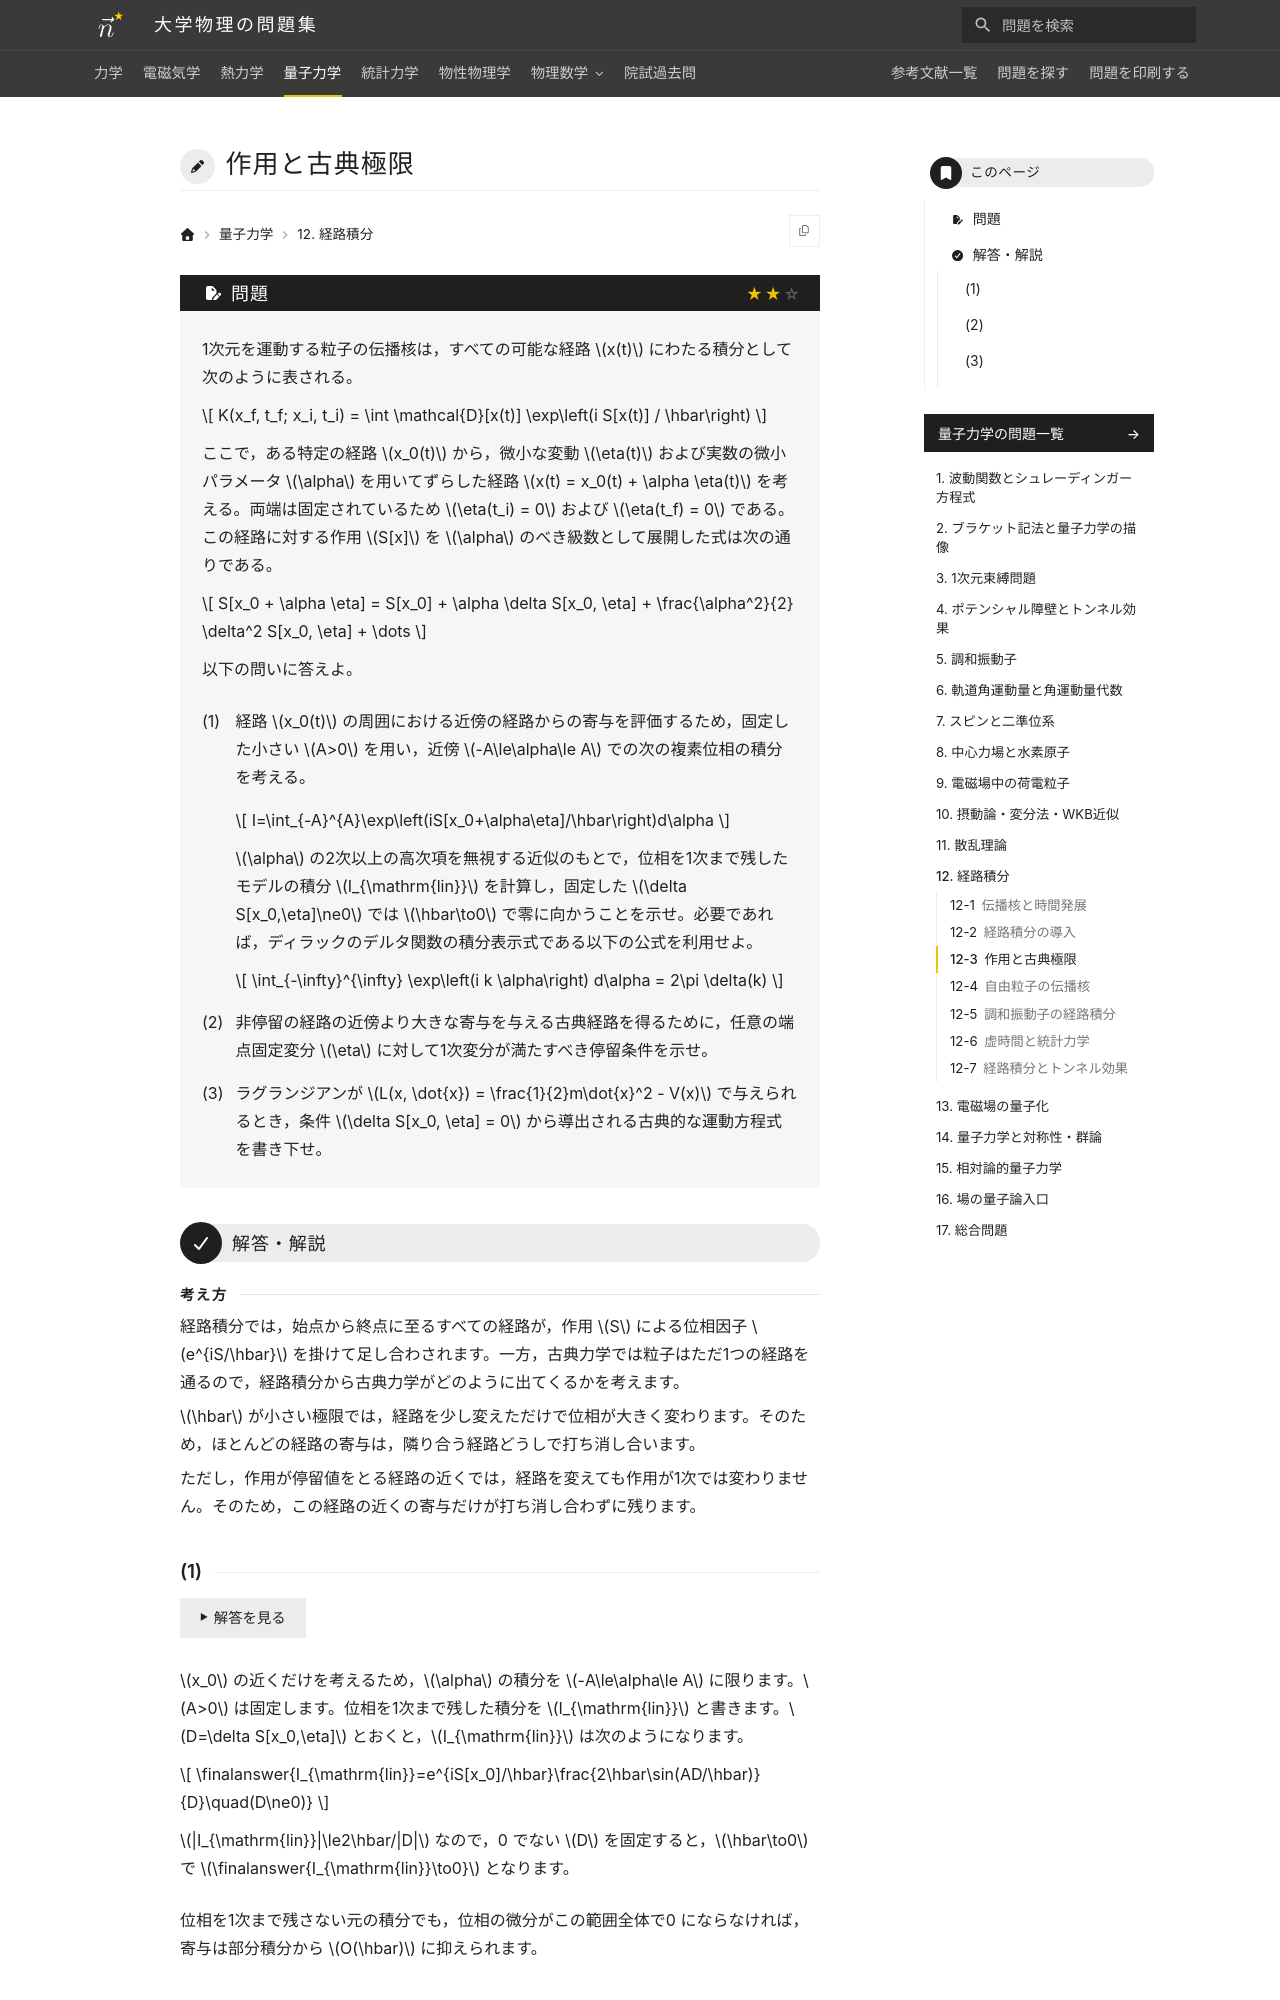

repository: Nanana-2/physics-site · page: 04quantum_mechanics/12/12_030/index.html · generator: mkdocs

---
tags:
  - 標準
---

# 作用と古典極限

## 問題
1次元を運動する粒子の伝播核は，すべての可能な経路 $x(t)$ にわたる積分として次のように表される。

$$
K(x_f, t_f; x_i, t_i) = \int \mathcal{D}[x(t)] \exp\left(i S[x(t)] / \hbar\right)
$$

ここで，ある特定の経路 $x_0(t)$ から，微小な変動 $\eta(t)$ および実数の微小パラメータ $\alpha$ を用いてずらした経路 $x(t) = x_0(t) + \alpha \eta(t)$ を考える。両端は固定されているため $\eta(t_i) = 0$ および $\eta(t_f) = 0$ である。この経路に対する作用 $S[x]$ を $\alpha$ のべき級数として展開した式は次の通りである。

$$
S[x_0 + \alpha \eta] = S[x_0] + \alpha \delta S[x_0, \eta] + \frac{\alpha^2}{2} \delta^2 S[x_0, \eta] + \dots
$$

以下の問いに答えよ。

(1) 経路 $x_0(t)$ の周囲における近傍の経路からの寄与を評価するため，固定した小さい $A>0$ を用い，近傍 $-A\le\alpha\le A$ での次の複素位相の積分を考える。

$$
I=\int_{-A}^{A}\exp\left(iS[x_0+\alpha\eta]/\hbar\right)d\alpha
$$

$\alpha$ の2次以上の高次項を無視する近似のもとで，位相を1次まで残したモデルの積分 $I_{\mathrm{lin}}$ を計算し，固定した $\delta S[x_0,\eta]\ne0$ では $\hbar\to0$ で零に向かうことを示せ。必要であれば，ディラックのデルタ関数の積分表示式である以下の公式を利用せよ。

$$
\int_{-\infty}^{\infty} \exp\left(i k \alpha\right) d\alpha = 2\pi \delta(k)
$$

(2) 非停留の経路の近傍より大きな寄与を与える古典経路を得るために，任意の端点固定変分 $\eta$ に対して1次変分が満たすべき停留条件を示せ。

(3) ラグランジアンが $L(x, \dot{x}) = \frac{1}{2}m\dot{x}^2 - V(x)$ で与えられるとき，条件 $\delta S[x_0, \eta] = 0$ から導出される古典的な運動方程式を書き下せ。

---
